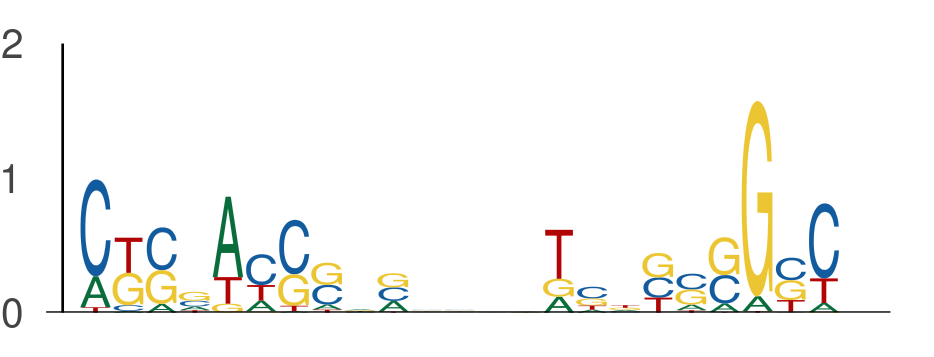

The table this chart was drawn from, first rows:
seq_index, start_position, end_position, is_reversed_complement
12796, 79, 89, 0
12796, 92, 102, 0
12796, 63, 73, 0
12796, 76, 86, 0
8917, 80, 90, 0
8917, 93, 103, 0
10278, 28, 38, 0
10278, 41, 51, 0
6234, 78, 88, 0
6234, 91, 101, 0
11430, 131, 141, 0
11430, 144, 154, 0
4002, 51, 61, 0
4002, 64, 74, 0
6485, 53, 63, 0
6485, 66, 76, 0
8944, 21, 31, 0
8944, 34, 44, 0
8060, 84, 94, 0
8060, 97, 107, 0
1, 19, 29, 0
1, 32, 42, 0
11866, 100, 110, 0
11866, 113, 123, 0
5992, 76, 86, 0
5992, 89, 99, 0
1313, 105, 115, 0
1313, 118, 128, 0
4166, 97, 107, 0
4166, 110, 120, 0
8173, 11, 21, 0
8173, 24, 34, 0
9953, 19, 29, 0
9953, 32, 42, 0
13121, 126, 136, 0
13121, 139, 149, 0
1048, 116, 126, 0
1048, 129, 139, 0
1631, 87, 97, 0
1631, 100, 110, 0
6161, 87, 97, 0
6161, 100, 110, 0
11211, 55, 65, 0
11211, 68, 78, 0
12978, 10, 20, 0
12978, 23, 33, 0
3705, 26, 36, 0
3705, 39, 49, 0
684, 9, 19, 0
684, 22, 32, 0
8222, 57, 67, 0
8222, 70, 80, 0
197, 127, 137, 0
197, 140, 150, 0
197, 20, 30, 0
197, 33, 43, 0
3824, 53, 63, 0
3824, 66, 76, 0
10115, 56, 66, 0
10115, 69, 79, 0
... 482 more rows
